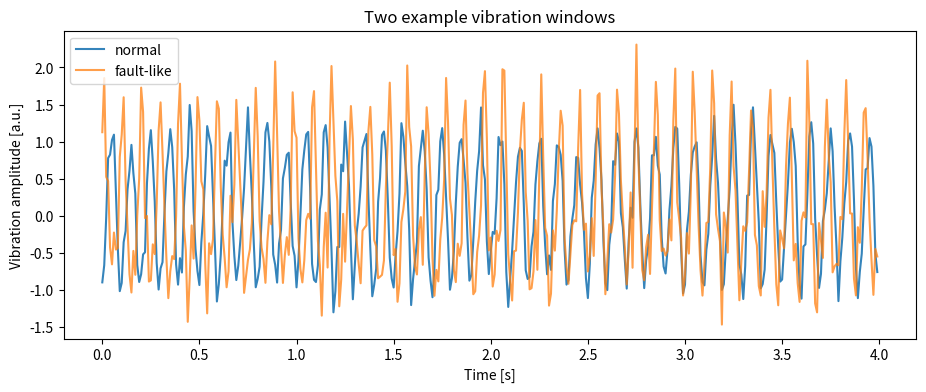

Python code for this plot: (Note: this script raises an exception after producing the figure.)
import numpy as np
import pandas as pd
import matplotlib.pyplot as plt

rng = np.random.default_rng(7)

FS = 100.0               # Hz
DT = 1.0 / FS            # seconds
WINDOW_SECONDS = 4.0
N = int(FS * WINDOW_SECONDS)
t = np.arange(N) / FS

print(f"Sampling frequency: {FS:.0f} Hz")
print(f"Sampling interval: {DT:.3f} s")
print(f"Frames per window: {N}")
print(f"Window duration: {N/FS:.1f} s")


def make_vibration_window(condition, rng, fs=FS, n=N):
    # Create one synthetic vibration window for teaching purposes.
    time = np.arange(n) / fs

    # Slight run-to-run variability
    f0 = rng.normal(10.0, 0.20)
    amp = rng.normal(1.0, 0.08)
    phase = rng.uniform(0, 2*np.pi)

    x = amp * np.sin(2*np.pi*f0*time + phase)

    if condition == "normal":
        x += 0.12 * np.sin(2*np.pi*(2*f0)*time + 0.3)
        x += 0.05 * np.sin(2*np.pi*35.0*time + 1.0)
        noise = 0.18
    elif condition == "fault-like":
        # Stronger harmonics and more high-frequency content.
        x += 0.38 * np.sin(2*np.pi*(2*f0)*time + 0.3)
        x += 0.25 * np.sin(2*np.pi*(3*f0)*time + 0.8)
        x += 0.20 * np.sin(2*np.pi*35.0*time + 1.0)
        noise = 0.22
    else:
        raise ValueError("condition must be 'normal' or 'fault-like'")

    # Add a small DC offset that varies by recording.
    x += rng.normal(0.15, 0.04)
    x += rng.normal(0.0, noise, size=n)
    return x

records = []
for condition in ["normal", "fault-like"]:
    for i in range(60):
        records.append({
            "condition": condition,
            "window_id": f"{condition}_{i:02d}",
            "signal": make_vibration_window(condition, rng),
        })

print(f"Generated {len(records)} windows.")


normal = next(r["signal"] for r in records if r["condition"] == "normal")
fault = next(r["signal"] for r in records if r["condition"] == "fault-like")

plt.figure(figsize=(11, 4))
plt.plot(t, normal, label="normal", alpha=0.9)
plt.plot(t, fault, label="fault-like", alpha=0.75)
plt.xlabel("Time [s]")
plt.ylabel("Vibration amplitude [a.u.]")
plt.title("Two example vibration windows")
plt.legend()
plt.show()


sampling_interval = ...
nyquist = ...

print("Sampling interval [s] =", sampling_interval)
print("Nyquist frequency [Hz] =", nyquist)


def power_spectrum(x, fs=FS, apply_hann=False):
    x = np.asarray(x)
    x = x - np.mean(x)

    if apply_hann:
        x = x * np.hanning(len(x))

    # TODO: compute the one-sided FFT
    X = ...

    # A simple relative power representation is sufficient for this lab.
    power = np.abs(X) ** 2

    # TODO: construct the physical frequency axis in Hz
    freq = ...
    return freq, power

freq_n, power_n = power_spectrum(normal)
freq_f, power_f = power_spectrum(fault)


plt.figure(figsize=(10, 4))
plt.plot(freq_n, power_n, label="normal")
plt.plot(freq_f, power_f, label="fault-like", alpha=0.8)
plt.xlim(0, FS/2)
plt.xlabel("Frequency [Hz]")
plt.ylabel("Power [a.u.]")
plt.title("One-sided power spectra")
plt.legend()
plt.show()


def dominant_frequency(x, fs=FS):
    freq, power = power_spectrum(x, fs)
    # TODO: ignore the zero-frequency bin and find the maximum-power bin
    idx = ...
    return ...

print("Normal dominant frequency:", dominant_frequency(normal), "Hz")
print("Fault-like dominant frequency:", dominant_frequency(fault), "Hz")


resolution_1s = ...
resolution_4s = ...

print("1 s window resolution:", resolution_1s, "Hz")
print("4 s window resolution:", resolution_4s, "Hz")


# Two nearby sinusoidal components: 10.0 and 10.8 Hz

def two_tone_signal(duration_s, fs=FS):
    tt = np.arange(int(duration_s*fs)) / fs
    xx = np.sin(2*np.pi*10.0*tt) + 0.8*np.sin(2*np.pi*10.8*tt)
    return tt, xx

# TODO: compute and plot the spectra for 1 s and 4 s windows.
# Which duration separates the two frequencies more clearly?


BANDS = {
    "low": (0, 15),
    "mid": (15, 30),
    "high": (30, 50),
}

def band_power(x, f_low, f_high, fs=FS, relative=False):
    freq, power = power_spectrum(x, fs)
    mask = (freq >= f_low) & (freq < f_high)

    # TODO: sum power in the selected band
    bp = ...

    if relative:
        # TODO: divide by total power; add a tiny number for numerical safety
        bp = ...
    return bp

for name, (lo, hi) in BANDS.items():
    print(name, "normal =", band_power(normal, lo, hi, relative=True),
          "fault-like =", band_power(fault, lo, hi, relative=True))


tt = np.arange(int(FS)) / FS
leak_signal = np.sin(2*np.pi*10.5*tt)

# TODO: compute spectra with apply_hann=False and apply_hann=True
freq_raw, power_raw = ...
freq_hann, power_hann = ...

# Normalize only for visual comparison.
power_raw = power_raw / power_raw.max()
power_hann = power_hann / power_hann.max()

plt.figure(figsize=(10, 4))
plt.plot(freq_raw, power_raw, marker="o", label="no window")
plt.plot(freq_hann, power_hann, marker="o", label="Hann window")
plt.xlim(4, 18)
plt.xlabel("Frequency [Hz]")
plt.ylabel("Normalized power")
plt.title("Spectral leakage: finite window vs Hann window")
plt.legend()
plt.show()


def rms(x):
    return np.sqrt(np.mean(np.asarray(x)**2))


def extract_features(x):
    # TODO: return a dictionary containing the requested features.
    return {
        "mean": ...,
        "std": ...,
        "rms": ...,
        "max_abs": ...,
        "dominant_freq": ...,
        "rel_low": ...,
        "rel_mid": ...,
        "rel_high": ...,
    }

rows = []
for r in records:
    row = extract_features(r["signal"])
    row["condition"] = r["condition"]
    row["window_id"] = r["window_id"]
    rows.append(row)

features = pd.DataFrame(rows)
features.head()


# Compare average feature values by condition.
features.groupby("condition").mean(numeric_only=True).round(3)


# Visualize two interpretable features.
for condition, group in features.groupby("condition"):
    plt.scatter(group["rms"], group["rel_high"], label=condition, alpha=0.7)

plt.xlabel("RMS vibration")
plt.ylabel("Relative high-band power")
plt.title("Feature space prepared for a later classifier")
plt.legend()
plt.show()


# Optional challenge
# TODO: create and inspect the aliased signal.
